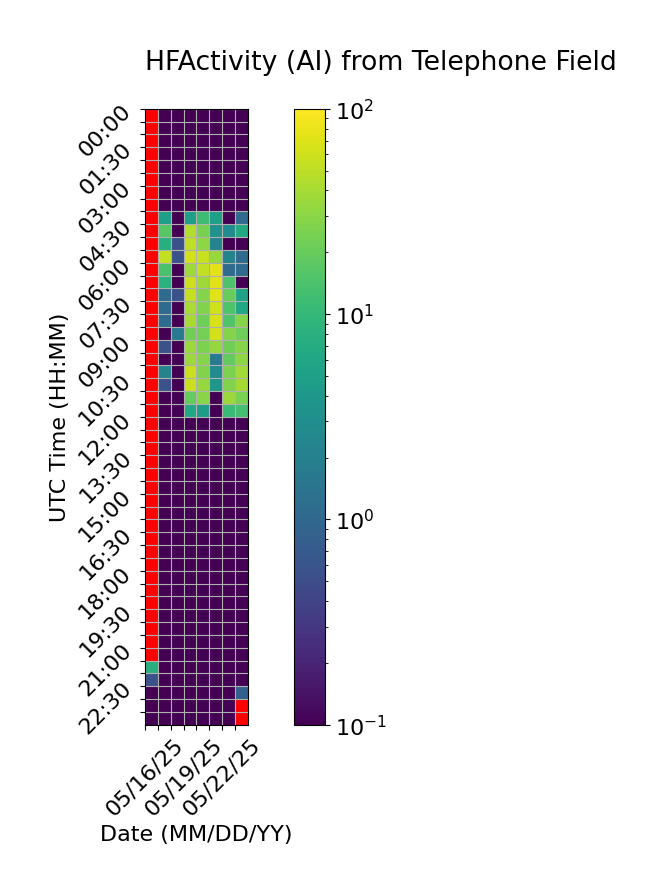

The file beside this chart, header and first rows:
Time (UTC), 05/16/25, 05/17/25, 05/18/25, 05/19/25, 05/20/25, 05/21/25, 05/22/25, 05/23/25
00:00, , 0.0, 0.0, 0.0, 0.0, 0.0, 0.0, 0.0
00:30, , 0.0, 0.0, 0.0, 0.0, 0.0, 0.0, 0.0
01:00, , 0.0, 0.0, 0.0, 0.0, 0.0, 0.0, 0.0
01:30, , 0.0, 0.0, 0.0, 0.0, 0.0, 0.0, 0.0
02:00, , 0.0, 0.0, 0.0, 0.0, 0.0, 0.0, 0.0
02:30, , 0.0, 0.0, 0.0, 0.0, 0.0, 0.0, 0.0
03:00, , 0.0, 0.0, 0.0, 0.0, 0.0, 0.0, 0.0
03:30, , 0.0, 0.0, 0.0, 0.0, 0.0, 0.0, 0.0
04:00, , 5.0, 0.0, 5.0, 11.67, 5.0, 0.0, 1.111
04:30, , 16.67, 0.0, 45.56, 24.44, 3.333, 2.778, 6.667
05:00, , 7.778, 0.5556, 52.22, 31.11, 2.222, 0.0, 0.0
05:30, , 53.33, 0.5556, 62.22, 56.11, 34.44, 2.222, 1.111
06:00, , 13.89, 0.0, 36.11, 52.78, 75.0, 1.111, 1.111
06:30, , 8.333, 0.0, 59.44, 37.78, 73.33, 14.44, 0.0
07:00, , 1.111, 0.5556, 54.44, 27.78, 70.56, 20.0, 5.556
07:30, , 1.111, 0.0, 41.11, 26.67, 60.56, 15.0, 6.111
08:00, , 1.111, 0.0, 40.56, 21.67, 66.11, 15.0, 28.89
08:30, , 0.0, 1.667, 22.78, 23.33, 63.89, 27.78, 21.67
09:00, , 0.5556, 0.0, 35.0, 25.56, 33.89, 22.22, 28.33
09:30, , 0.0, 0.0, 36.67, 28.89, 1.667, 18.89, 30.56
10:00, , 2.222, 0.0, 57.22, 26.67, 2.778, 25.56, 38.89
10:30, , 0.5556, 0.0, 57.78, 33.33, 3.889, 27.22, 39.44
11:00, , 0.0, 0.0, 19.44, 29.44, 0.0, 35.0, 25.0
11:30, , 0.0, 0.0, 6.111, 4.444, 0.0, 11.11, 12.78
12:00, , 0.0, 0.0, 0.0, 0.0, 0.0, 0.0, 0.0
12:30, , 0.0, 0.0, 0.0, 0.0, 0.0, 0.0, 0.0
13:00, , 0.0, 0.0, 0.0, 0.0, 0.0, 0.0, 0.0
13:30, , 0.0, 0.0, 0.0, 0.0, 0.0, 0.0, 0.0
14:00, , 0.0, 0.0, 0.0, 0.0, 0.0, 0.0, 0.0
14:30, , 0.0, 0.0, 0.0, 0.0, 0.0, 0.0, 0.0
15:00, , 0.0, 0.0, 0.0, 0.0, 0.0, 0.0, 0.0
15:30, , 0.0, 0.0, 0.0, 0.0, 0.0, 0.0, 0.0
16:00, , 0.0, 0.0, 0.0, 0.0, 0.0, 0.0, 0.0
16:30, , 0.0, 0.0, 0.0, 0.0, 0.0, 0.0, 0.0
17:00, , 0.0, 0.0, 0.0, 0.0, 0.0, 0.0, 0.0
17:30, , 0.0, 0.0, 0.0, 0.0, 0.0, 0.0, 0.0
18:00, , 0.0, 0.0, 0.0, 0.0, 0.0, 0.0, 0.0
18:30, , 0.0, 0.0, 0.0, 0.0, 0.0, 0.0, 0.0
19:00, , 0.0, 0.0, 0.0, 0.0, 0.0, 0.0, 0.0
19:30, , 0.0, 0.0, 0.0, 0.0, 0.0, 0.0, 0.0
20:00, , 0.0, 0.0, 0.0, 0.0, 0.0, 0.0, 0.0
20:30, , 0.0, 0.0, 0.0, 0.0, 0.0, 0.0, 0.0
21:00, , 0.0, 0.0, 0.0, 0.0, 0.0, 0.0, 0.0
21:30, 7.778, 0.0, 0.0, 0.0, 0.0, 0.0, 0.0, 0.0
22:00, 0.5556, 0.0, 0.0, 0.0, 0.0, 0.0, 0.0, 0.0
22:30, 0.0, 0.0, 0.0, 0.0, 0.0, 0.0, 0.0, 0.8333
23:00, 0.0, 0.0, 0.0, 0.0, 0.0, 0.0, 0.0, 
23:30, 0.0, 0.0, 0.0, 0.0, 0.0, 0.0, 0.0, 
